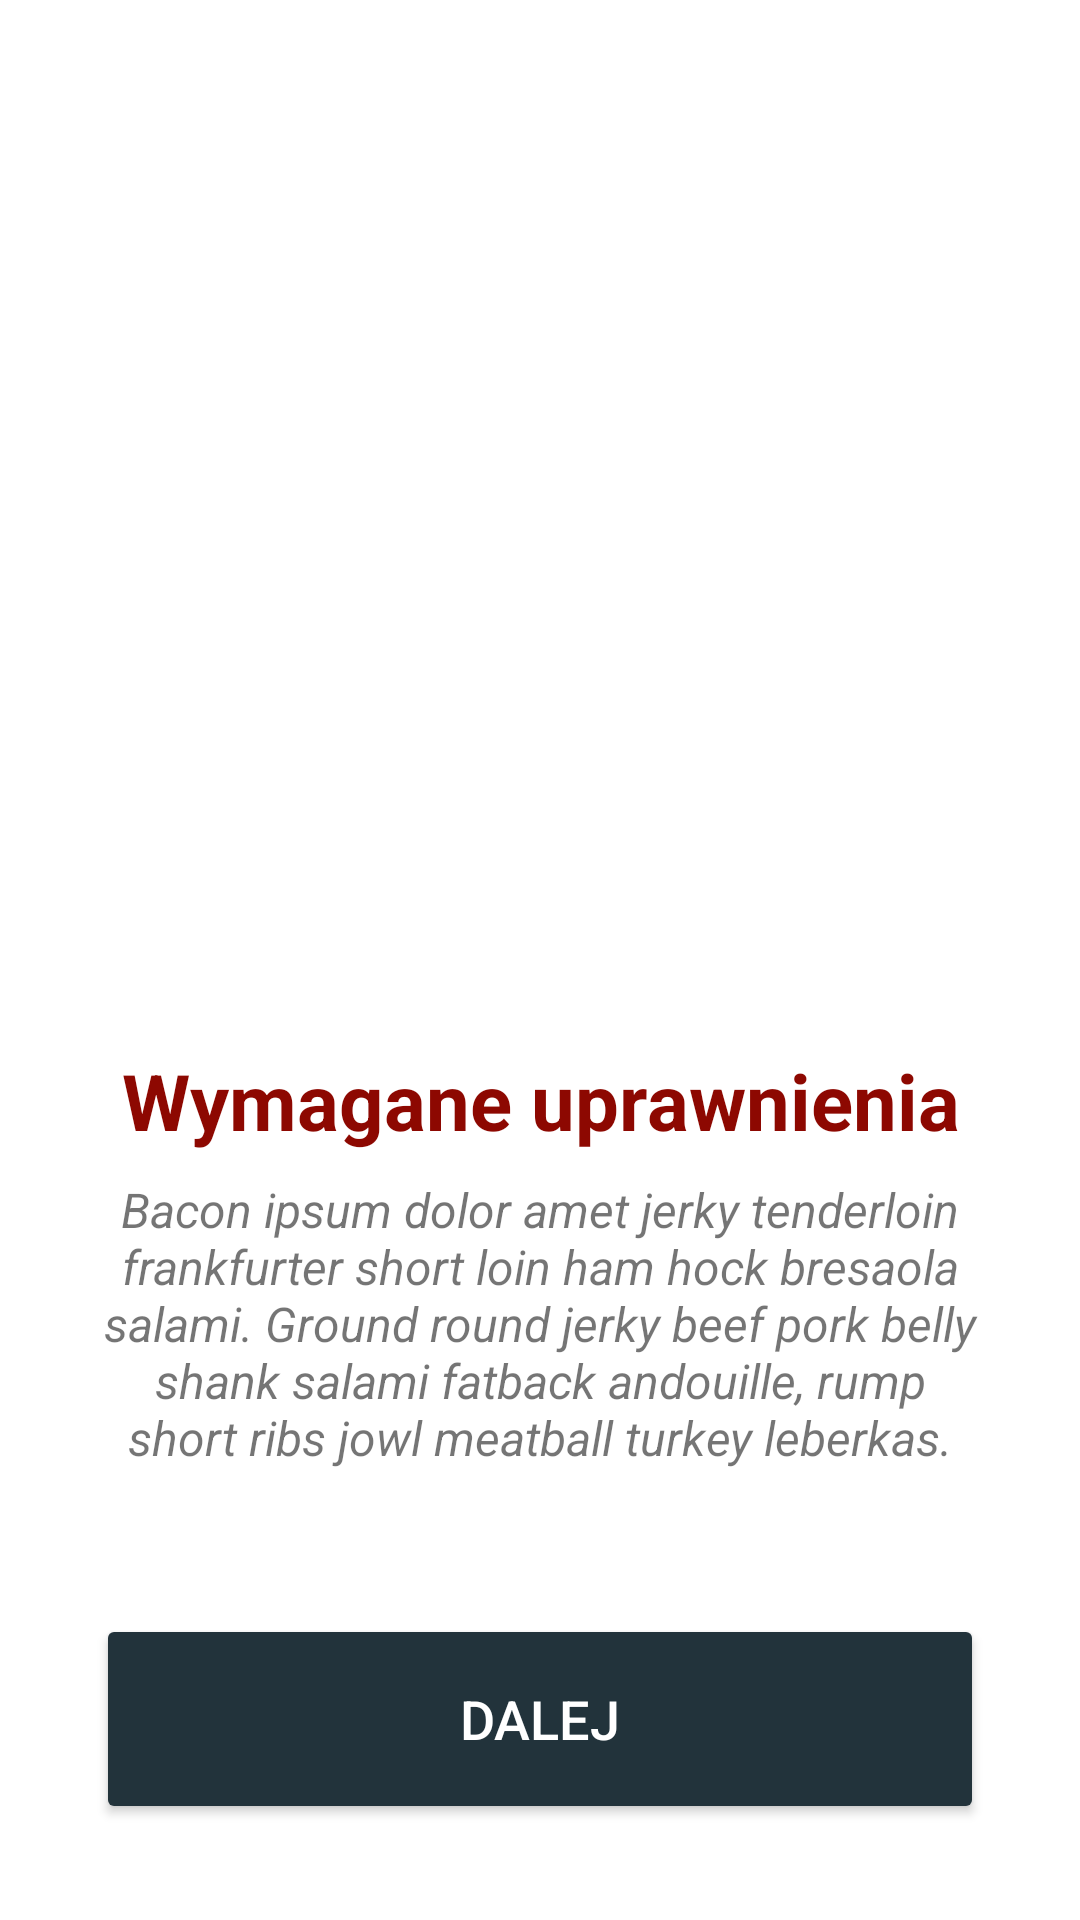

This screen was rendered from an Android layout file. Write that file and the resources it references.
<!-- AndroidManifest.xml: application theme Theme.TrucksLoad -->
<!-- res/layout/fragment_permission.xml -->
<?xml version="1.0" encoding="utf-8"?>
<androidx.constraintlayout.widget.ConstraintLayout xmlns:android="http://schemas.android.com/apk/res/android"
    xmlns:app="http://schemas.android.com/apk/res-auto"
    xmlns:tools="http://schemas.android.com/tools"
    android:layout_width="match_parent"
    android:layout_height="match_parent"
    tools:context=".ui.permission.PermissionFragment">


    <Button
        android:id="@+id/continue_button"
        android:layout_width="0dp"
        android:layout_height="70dp"
        android:layout_marginStart="32dp"
        android:layout_marginEnd="32dp"
        android:backgroundTint="@color/blue_700"
        android:layout_marginBottom="32dp"
        android:textSize="18sp"
        android:textColor="@color/white"
        android:text="@string/next"
        app:layout_constraintBottom_toBottomOf="parent"
        app:layout_constraintEnd_toEndOf="parent"
        app:layout_constraintHorizontal_bias="0.0"
        app:layout_constraintStart_toStartOf="parent" />

    <TextView
        android:id="@+id/textView"
        android:layout_width="0dp"
        android:layout_height="wrap_content"
        android:layout_marginBottom="48dp"
        android:text="@string/permission_description"
        android:textAlignment="center"
        android:textSize="16sp"
        android:textStyle="italic"
        app:layout_constraintBottom_toTopOf="@+id/continue_button"
        app:layout_constraintEnd_toEndOf="@+id/continue_button"
        app:layout_constraintStart_toStartOf="@+id/continue_button" />

    <TextView
        android:id="@+id/textView2"
        android:layout_width="0dp"
        android:layout_height="wrap_content"
        android:layout_marginBottom="8dp"
        android:text="@string/permission_required"
        android:textAlignment="center"
        android:textColor="@color/red"
        android:textSize="26sp"
        android:textStyle="bold"
        app:layout_constraintBottom_toTopOf="@+id/textView"
        app:layout_constraintEnd_toEndOf="@+id/textView"
        app:layout_constraintHorizontal_bias="0.0"
        app:layout_constraintStart_toStartOf="@+id/textView" />

    <ImageView
        android:id="@+id/imageView"
        android:layout_width="wrap_content"
        android:layout_height="wrap_content"
        android:layout_marginBottom="100dp"
        android:src="@drawable/ic_welcome_image"
        app:layout_constraintBottom_toTopOf="@+id/textView2"
        app:layout_constraintEnd_toEndOf="@+id/textView2"
        app:layout_constraintStart_toStartOf="@+id/textView2" />
</androidx.constraintlayout.widget.ConstraintLayout>
<!-- resources referenced by this layout -->
<resources>
  <color name="blue_700">#22333b</color>
  <color name="red">#8d0801</color>
  <color name="white">#FFFFFFFF</color>
  <string name="next">Dalej</string>
  <string name="permission_description">Bacon ipsum dolor amet jerky tenderloin frankfurter short loin ham hock bresaola salami. Ground round jerky beef pork belly shank salami fatback andouille, rump short ribs jowl meatball turkey leberkas.</string>
  <string name="permission_required">Wymagane uprawnienia</string>
  <style name="Theme.TrucksLoad" parent="Theme.MaterialComponents.Light.NoActionBar">
          
          <item name="colorPrimary">@color/blue_500</item>
          <item name="colorPrimaryVariant">@color/blue_700</item>
          <item name="colorOnPrimary">@color/black</item>
          
          <item name="colorSecondary">@color/blue_500</item>
          <item name="colorSecondaryVariant">@color/blue_700</item>
          <item name="colorOnSecondary">@color/black</item>
          
          <item name="android:statusBarColor">?attr/colorPrimaryVariant</item>
          
      </style>
  <color name="blue_500">#5b85aa</color>
  <color name="black">#FF000000</color>
</resources>
